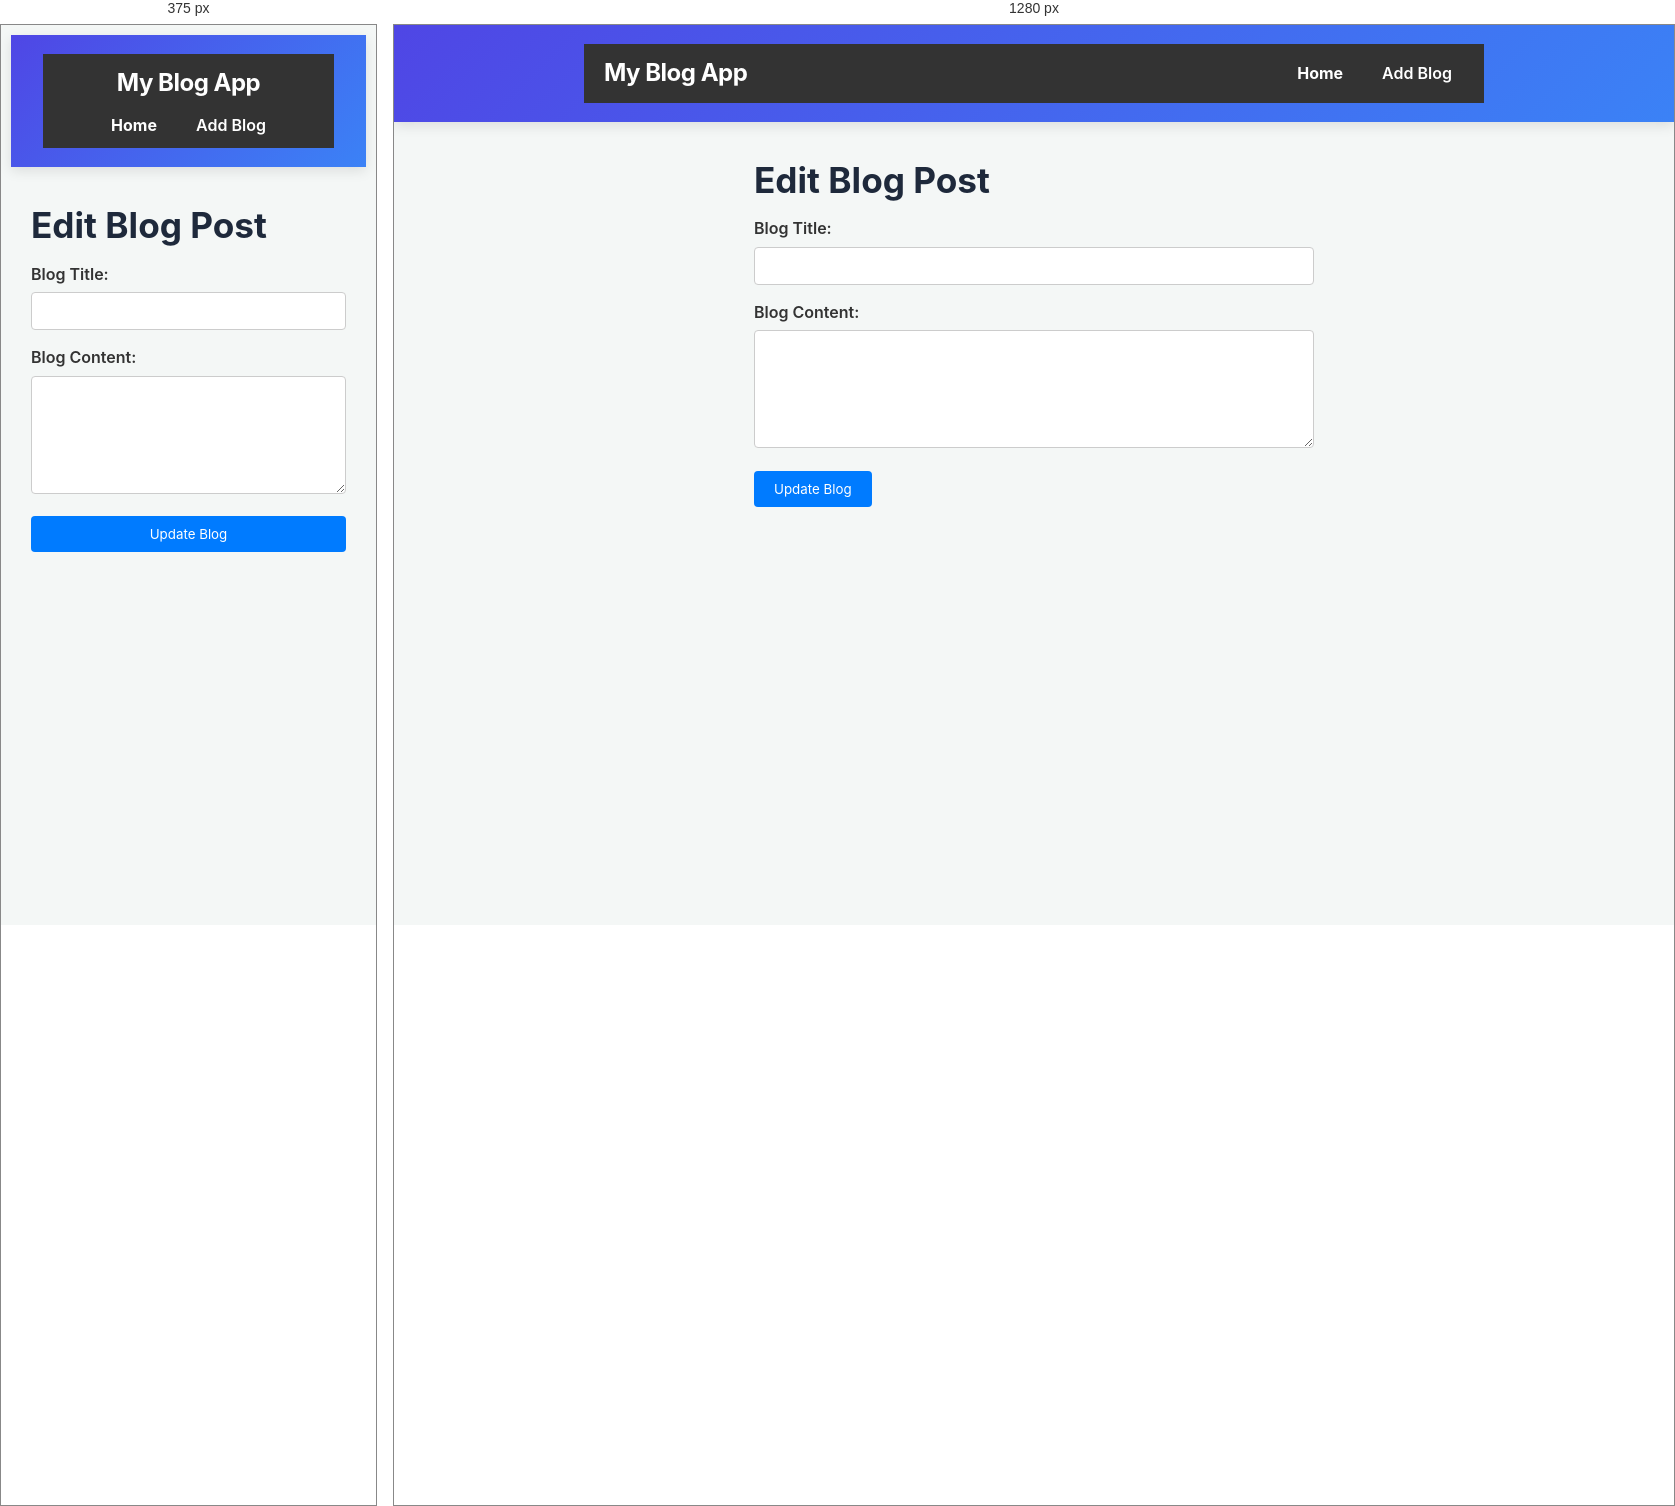
Rendered at 375 px and 1280 px, left to right.

<!-- file: edit-blog.html -->
<!DOCTYPE html>
<html lang="en">
<head>
    <meta charset="UTF-8">
    <meta name="viewport" content="width=device-width, initial-scale=1.0">
    <title>Edit Blog</title>
    <link rel="stylesheet" href="style.css">
</head>
<body>

    <header>
        <nav style="display: flex; justify-content: space-between; align-items: center; padding: 10px 20px; background-color: #333; color: white;">
            <h2>My Blog App</h2>
            <ul style="list-style: none; display: flex; gap: 15px; margin: 0; padding: 0;">
                <li><a href="/" style="color: white; text-decoration: none; font-weight: bold;">Home</a></li>
                <li><a href="/add-blog" style="color: white; text-decoration: none;">Add Blog</a></li>
            </ul>
        </nav>
    </header>

    <main style="max-width: 600px; margin: 30px auto; padding: 0 20px;">
        <h1>Edit Blog Post</h1>
        
        <form id="editForm" action="/api/blogs-update" method="POST">
            <!-- Hidden Input to pass the Blog ID to the server -->
            <input type="hidden" id="blogId" name="id">

            <div style="margin-bottom: 15px;">
                <label for="title" style="font-weight: 600;">Blog Title:</label><br>
                <input type="text" id="title" name="title" required style="width: 100%; padding: 10px; margin-top: 5px; border: 1px solid #ccc; border-radius: 4px; box-sizing: border-box;">
            </div>

            <div style="margin-bottom: 15px;">
                <label for="content" style="font-weight: 600;">Blog Content:</label><br>
                <textarea id="content" name="content" rows="6" required style="width: 100%; padding: 10px; margin-top: 5px; border: 1px solid #ccc; border-radius: 4px; box-sizing: border-box;"></textarea>
            </div>

            <button type="submit" style="padding: 10px 20px; background: #007bff; color: white; border: none; border-radius: 4px; cursor: pointer;">Update Blog</button>
        </form>
    </main>

    <script>
        // Extract 'id' from URL query params (e.g., /edit-blog.html?id=1)
        const urlParams = new URLSearchParams(window.location.search);
        const blogId = urlParams.get('id');

        if (blogId) {
            // Set hidden input value
            document.getElementById('blogId').value = blogId;

            // Fetch existing blog data to populate the form
            fetch('/api/blogs/' + blogId)
                .then(res => {
                    if (!res.ok) throw new Error('Blog not found');
                    return res.json();
                })
                .then(blog => {
                    document.getElementById('title').value = blog.title;
                    document.getElementById('content').value = blog.content;
                })
                .catch(err => {
                    console.error('Error fetching blog:', err);
                    alert('Could not load blog details!');
                });
        }
    </script>
</body>
</html>

/* @media block from style.css */
@media (max-width: 768px) {
  body {
    padding: 10px;
  }
  
  .container, .card-container {
    width: 100%;
    flex-direction: column;
    padding: 0;
  }

  input, textarea, button {
    width: 100%;
    box-sizing: border-box;
  }
}

/* @media block from style.css */
@media (max-width: 768px) {
  body {
    padding: 10px;
  }
  
  header nav {
    flex-direction: column;
    gap: 10px;
    text-align: center;
  }

  main {
    padding: 0 10px;
  }

  input, textarea, button {
    width: 100%;
    box-sizing: border-box;
  }
}